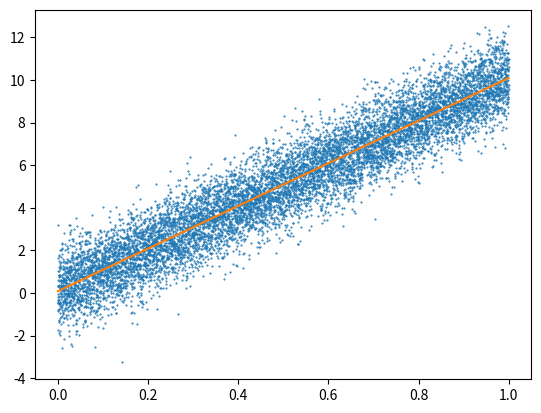

Write Python code to recreate this figure. (Note: this script raises an exception after producing the figure.)
import matplotlib.pyplot as plt
import statistics as stats
import numpy as np
from scipy.stats import t as student
import scipy.stats

# Variant 21
n = int(10 ** 4)
a = 10
b = 0.1
stdSqr = 1

def readDataset(filepath: str):
    qWave, rWave = [], []
    with open(filepath, "r") as f:
        while True:
            line = f.readline()
            if not line:
                break
            splitted = line.split(",")
            qWave.append(float(splitted[160]))
            rWave.append(float(splitted[161]))
    
    return qWave, rWave

def predict(ys, xs):
    meanXs, meanYs = stats.fmean(xs), stats.fmean(ys)
    aNumerator = np.sum([(x - meanXs) * (y - meanYs) for x, y in zip(xs, ys)])
    aDenumerator = np.sum([(x - meanXs) ** 2 for x in xs])
    a = aNumerator / aDenumerator
    b = meanYs - a * meanXs
    
    return a, b

def getDetermFactor(ys, predictedYs, xs)-> float:
    return 1 - np.sum((pry - y) ** 2 for pry, y in zip(predictedYs, ys)) / np.sum([(y - stats.fmean(ys)) ** 2 for y in ys])

if __name__ == "__main__":
    print("==========SYNTHETIC DATASET==========")
    dist = stats.NormalDist(mu=0, sigma=np.sqrt(stdSqr))
    eps = dist.samples(n)
    xs = [x for x in np.arange(0, 1, 1 / n)]
    ys  = [a * x + b + e for x, e in zip(xs, eps)]
    
    predictedA, predictedB = predict(ys, xs)
    predictedYs = [predictedA * x + predictedB for x in xs]
    determFactor = getDetermFactor(ys, predictedYs, xs)
    print("Predicted: a={}, b={}, R={}".format(predictedA, predictedB, determFactor))

    plt.plot(xs, ys, "o", markersize=0.5)
    plt.plot(xs, predictedYs, "-")
    plt.show()

    print("==========REAL DATASET==========")
    realX, realY = readDataset("arrhythmia.data")
    predictedA, predictedB = predict(realY, realX)
    predictedYs = [predictedA * x + predictedB for x in realX]
    determFactor = getDetermFactor(realY, predictedYs, realX)
    print("Predicted: a={}, b={}, R={}".format(predictedA, predictedB, determFactor))
    plt.plot(realX, realY, "o", markersize=0.5)
    plt.plot(realX, predictedYs, "-")
    plt.show()

    print("There are 162 entries with zero values at R WAVE series (y axis)")
